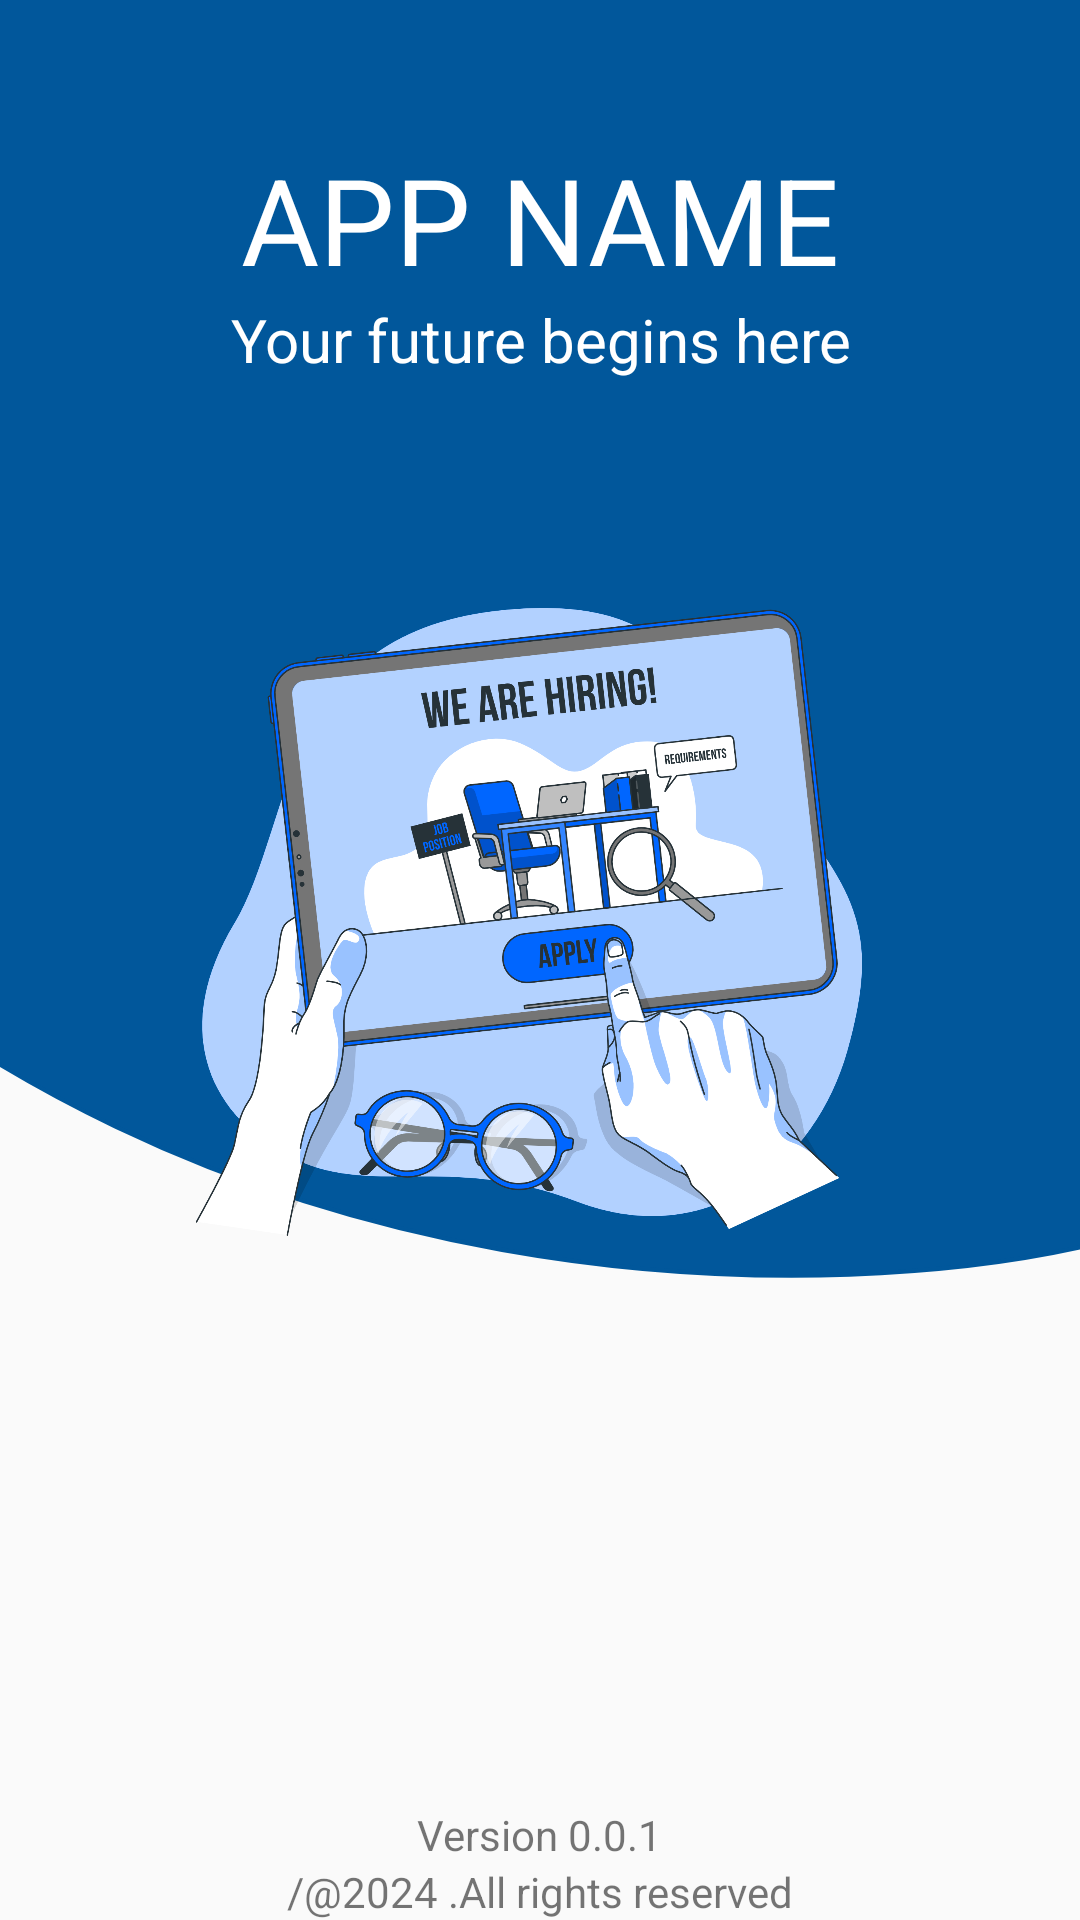

Reconstruct the res/layout file that produces this screen, plus the resources it refers to.
<!-- AndroidManifest.xml: application theme Theme.FinalExam -->
<!-- res/layout/loading_page_activity.xml -->
<?xml version="1.0" encoding="utf-8"?>
<LinearLayout xmlns:android="http://schemas.android.com/apk/res/android"
    xmlns:app="http://schemas.android.com/apk/res-auto"
    xmlns:tools="http://schemas.android.com/tools"
    android:id="@+id/main"
    android:layout_width="match_parent"
    android:layout_height="match_parent"
    tools:context=".signin_signup.LoadingPage"
    android:orientation="vertical"
    >
    <RelativeLayout
        android:layout_width="match_parent"
        android:layout_height="0dp"
        android:layout_weight="2"
        android:background="@drawable/bg_loading_page">

        <TextView
            android:id="@+id/appname"
            android:layout_width="match_parent"
            android:layout_height="wrap_content"
            android:layout_above="@+id/slogan"
            android:text="APP NAME"
            android:textColor="@color/white"
            android:textSize="40dp"
            android:gravity="center"
            />
        <TextView
            android:id="@+id/slogan"
            android:layout_width="match_parent"
            android:layout_height="wrap_content"
            android:textColor="@color/white"
            android:textSize="20dp"
            android:layout_above="@+id/img"
            android:text="Your future begins here"
            android:layout_marginBottom="50dp"
            android:gravity="center"/>
        <ImageView
            android:id="@+id/img"
            android:layout_width="wrap_content"
            android:layout_height="250dp"
            android:src="@drawable/image_bg"
            android:layout_alignParentBottom="true"/>

    </RelativeLayout>

    <LinearLayout
        android:layout_width="match_parent"
        android:layout_height="0dp"
        android:layout_weight="1">
        <LinearLayout
            android:layout_width="match_parent"
            android:layout_height="wrap_content"
            android:orientation="vertical"
            android:layout_gravity="bottom">
            <TextView
                android:layout_width="wrap_content"
                android:layout_height="wrap_content"
                android:text="Version 0.0.1"
                android:layout_gravity="center"
                />
            <TextView
                android:layout_width="wrap_content"
                android:layout_height="wrap_content"
                android:text="@string/smalltext"
                android:layout_gravity="center"
                />
        </LinearLayout>
    </LinearLayout>

</LinearLayout>
<!-- resources referenced by this layout -->
<resources>
  <color name="white">#FFFFFFFF</color>
  <!-- drawable bg_loading_page (drawable) -->
  <vector xmlns:android="http://schemas.android.com/apk/res/android"
      android:width="360dp"
      android:height="275dp"
      android:viewportWidth="360"
      android:viewportHeight="275">
      <path
          android:fillColor="#FF01579B"
          android:strokeColor="#FF01579B"
          android:strokeWidth="1"
          android:pathData="M369 266.58c-86.83 14.14-299.4 17.79-455-80.73L-76-31h445v297.58Z"/>
  </vector>
  <!-- drawable image_bg: png bitmap (drawable, 641959 bytes) -->
  <string name="smalltext">/@2024 .All rights reserved</string>
  <style name="Theme.FinalExam" parent="Base.Theme.FinalExam" />
  <style name="Base.Theme.FinalExam" parent="Theme.AppCompat.DayNight.NoActionBar">
          
          
      </style>
</resources>
